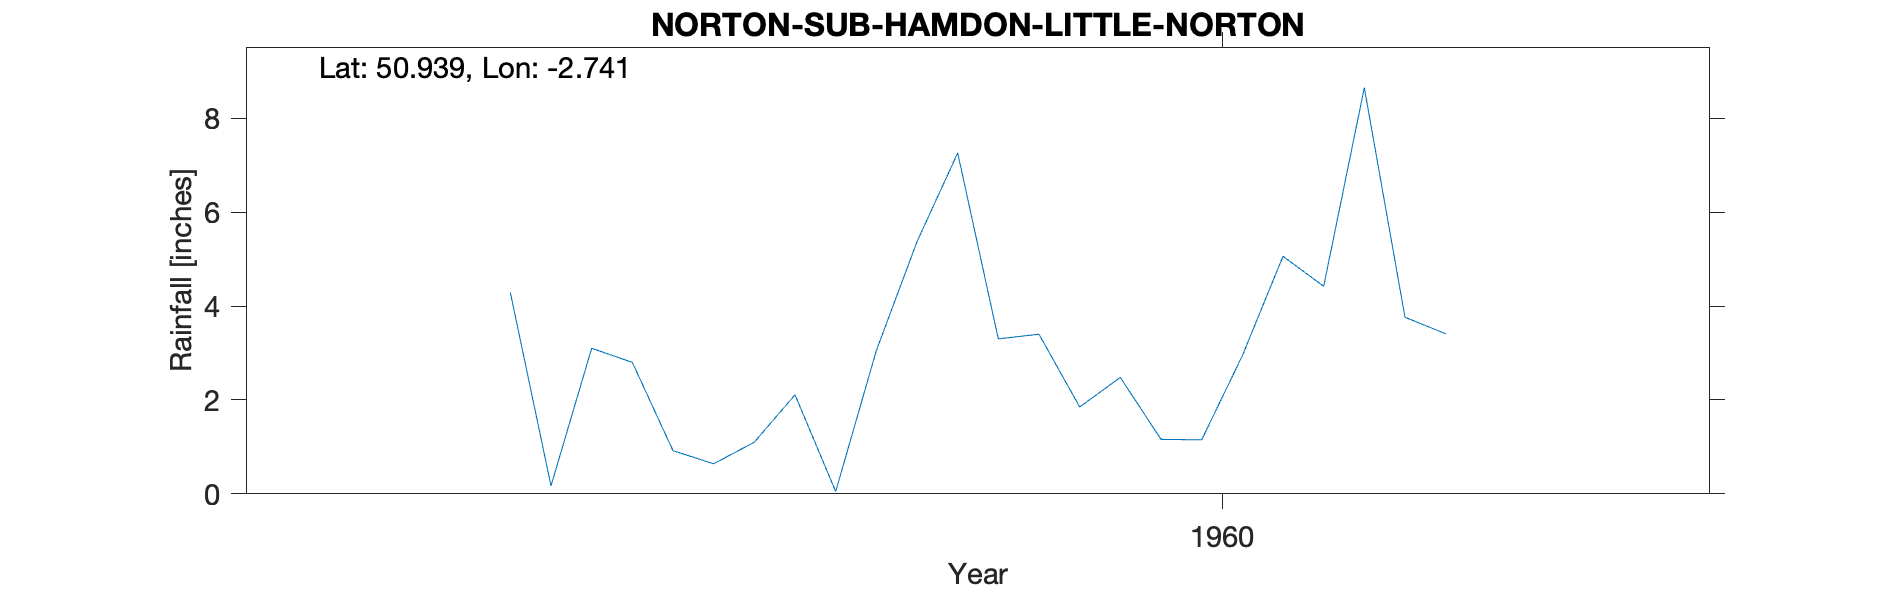

Data behind this chart, as committed beside it:
NORTON-SUB-HAMDON-LITTLE-NORTON, , , , , , , , , , 
Grid ref, ST480157, Long, -2.741, Lat, 50.94, Elevation, 180, ft, , 
Station no, 2060/6, , , , , , , , , 
, 1951, 1952, 1953, 1954, 1955, 1956, 1957, 1958, 1959, 1960
January, , , , , , , , , 4.29, 3.3
February, , , , , , , , , 0.17, 3.4
March, , , , , , , , , 3.1, 1.85
April, , , , , , , , , 2.8, 2.48
May, , , , , , , , , 0.92, 1.16
June, , , , , , , , , 0.64, 1.15
July, , , , , , , , , 1.1, 2.94
August, , , , , , , , , 2.11, 5.06
September, , , , , , , , , 0.05, 4.42
October, , , , , , , , , 3.05, 8.65
November, , , , , , , , , 5.37, 3.76
December, , , , , , , , , 7.26, 3.41
Total, , , , , , , , , 30.86, 41.58
Post 1960 known as Little Norton SRC_ID …, , , , , , , , , , 
1959-1975, , , , , , , , , , 
